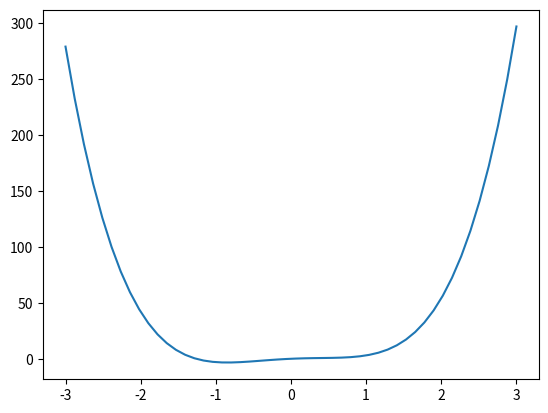

Recreate this plot in Python.
class Polynomial:

    def __init__(self, *coefficients):
        """ input: coefficients are in the form a_n, ...a_1, a_0
        """
        # for reasons of efficiency we save the coefficients in reverse order,
        # i.e. a_0, a_1, ... a_n
        self.coefficients = coefficients[::-1]  # tuple is also turned into list

    def __repr__(self):
        """
        method to return the canonical string representation
        of a polynomial.

        """
        # The internal representation is in reverse order,
        # so we have to reverse the list
        return "Polynomial" + str(self.coefficients[::-1])

    def __call__(self, x):
        res = 0
        for index, coeff in enumerate(self.coefficients):
            res += coeff * x ** index
        return res


p = Polynomial(4, 0, -4, 3, 0)
for x in range(-3, 3):
    print(x, p(x))

import matplotlib.pyplot as plt
import numpy as np
x = np.linspace(-3, 3, 50)
F = p(x)
plt.plot(x, F)
plt.show()